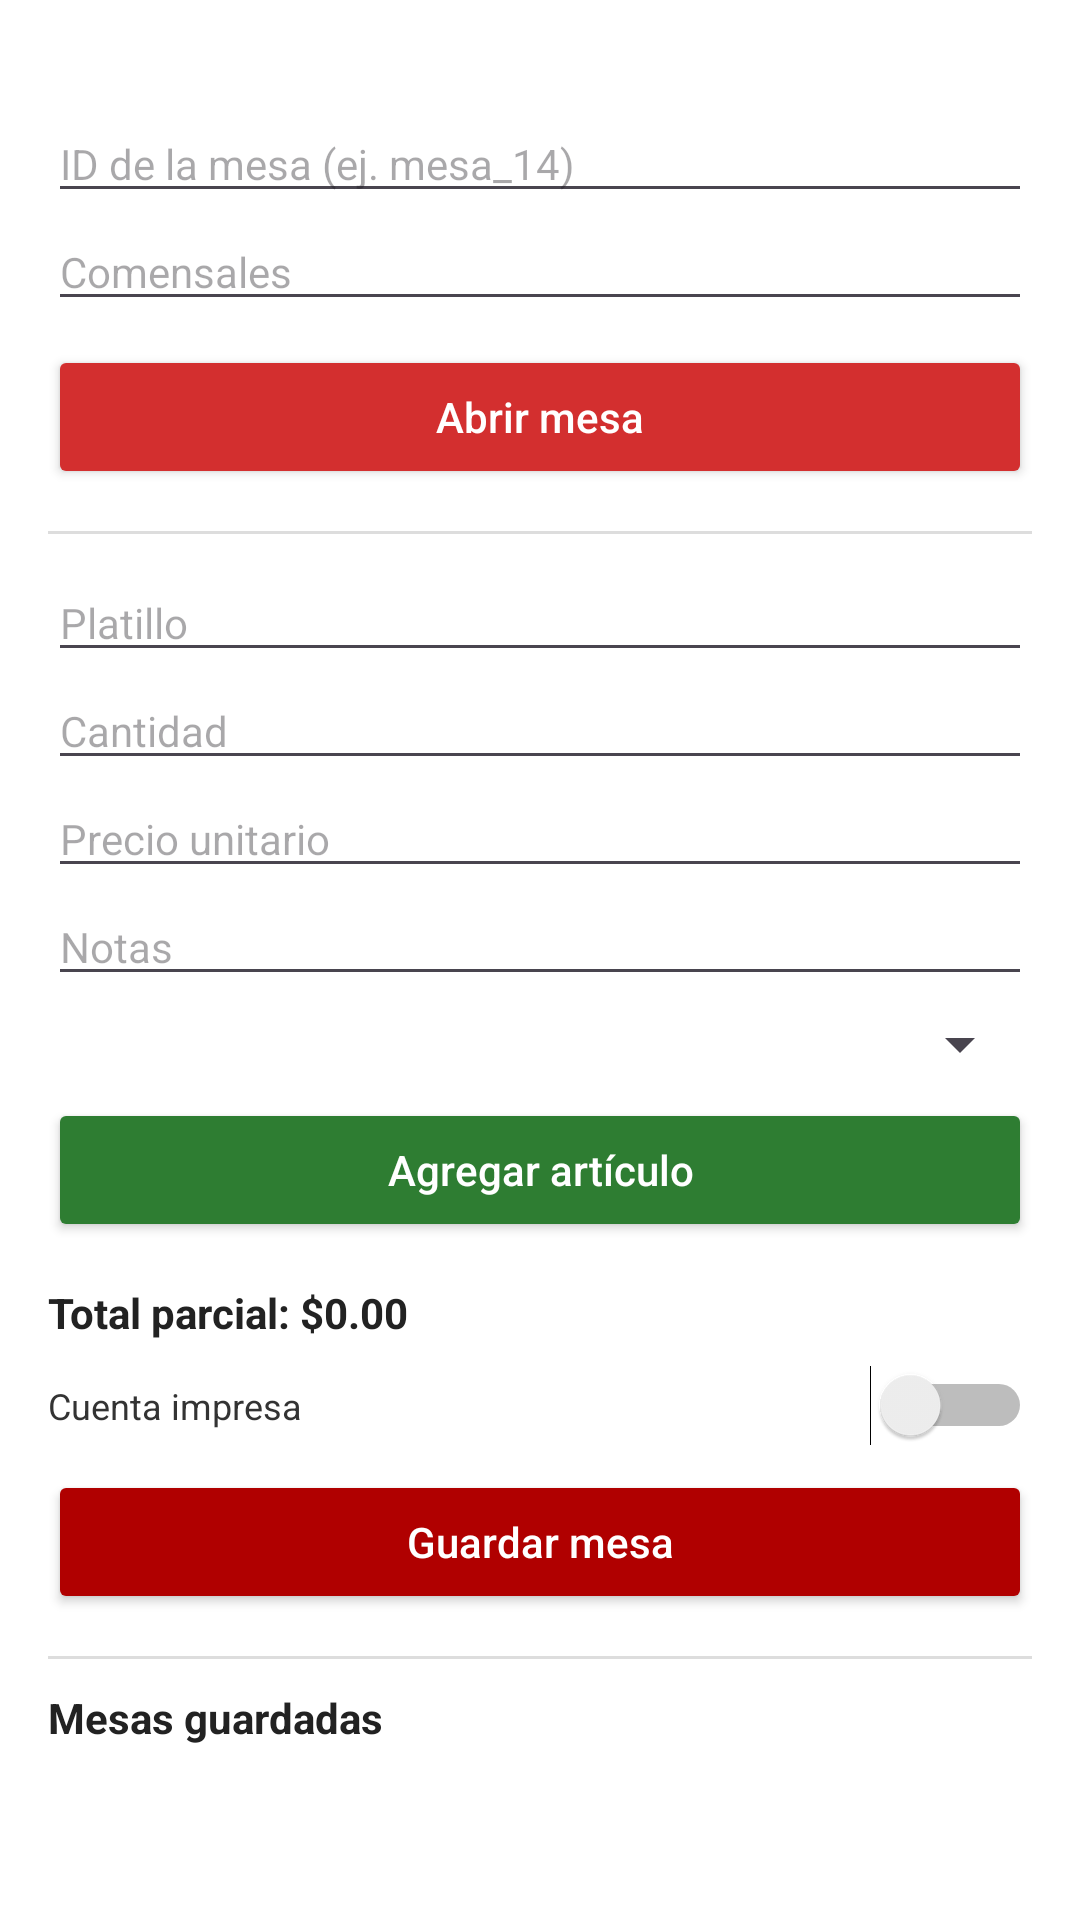

Write the Android layout XML for this screen, with the resource values it uses.
<!-- AndroidManifest.xml: application theme Theme.Servicios_Autenticacion -->
<!-- res/layout/activity_main.xml -->
<?xml version="1.0" encoding="utf-8"?>
<ScrollView xmlns:android="http://schemas.android.com/apk/res/android"
    android:layout_width="match_parent"
    android:layout_height="match_parent"
    android:background="#FFFFFF"
    android:fillViewport="true">

    <LinearLayout
        android:layout_width="match_parent"
        android:layout_height="wrap_content"
        android:orientation="vertical"
        android:padding="16dp">

        <TextView
            android:id="@+id/tvMesero"
            android:layout_width="match_parent"
            android:layout_height="wrap_content"/>

        
        
        

        <EditText
            android:id="@+id/etMesaId"
            android:layout_width="match_parent"
            android:layout_height="wrap_content"
            android:hint="ID de la mesa (ej. mesa_14)"
            android:inputType="text"
            android:textSize="14sp" />

        <EditText
            android:id="@+id/etComensales"
            android:layout_width="match_parent"
            android:layout_height="wrap_content"
            android:hint="Comensales"
            android:inputType="number"
            android:textSize="14sp" />

        <Button
            android:id="@+id/btnAbrirMesa"
            android:layout_width="match_parent"
            android:layout_height="wrap_content"
            android:layout_marginTop="8dp"
            android:text="Abrir mesa"
            android:textAllCaps="false"
            android:textColor="#FFFFFF"
            android:backgroundTint="#D32F2F" />

        

        <View
            android:layout_width="match_parent"
            android:layout_height="1dp"
            android:layout_marginTop="14dp"
            android:layout_marginBottom="10dp"
            android:background="#DDDDDD" />

        
        
        

        <EditText
            android:id="@+id/etPlatillo"
            android:layout_width="match_parent"
            android:layout_height="wrap_content"
            android:hint="Platillo"
            android:inputType="text"
            android:textSize="14sp" />

        <EditText
            android:id="@+id/etCantidad"
            android:layout_width="match_parent"
            android:layout_height="wrap_content"
            android:hint="Cantidad"
            android:inputType="number"
            android:textSize="14sp" />

        <EditText
            android:id="@+id/etPrecio"
            android:layout_width="match_parent"
            android:layout_height="wrap_content"
            android:hint="Precio unitario"
            android:inputType="numberDecimal"
            android:textSize="14sp" />

        <EditText
            android:id="@+id/etNotas"
            android:layout_width="match_parent"
            android:layout_height="wrap_content"
            android:hint="Notas"
            android:inputType="text"
            android:textSize="14sp" />

        

        <Spinner
            android:id="@+id/spPlatillo"
            android:layout_width="match_parent"
            android:layout_height="wrap_content"
            android:layout_marginTop="4dp" />

        <Button
            android:id="@+id/btnAgregarArticulo"
            android:layout_width="match_parent"
            android:layout_height="wrap_content"
            android:layout_marginTop="6dp"
            android:text="Agregar artículo"
            android:textAllCaps="false"
            android:textColor="#FFFFFF"
            android:backgroundTint="#2E7D32" />

        
        
        

        <TextView
            android:id="@+id/tvTotalParcial"
            android:layout_width="match_parent"
            android:layout_height="wrap_content"
            android:layout_marginTop="14dp"
            android:text="Total parcial: $0.00"
            android:textColor="#222222"
            android:textSize="14sp"
            android:textStyle="bold" />

        
        
        

        <LinearLayout
            android:layout_width="match_parent"
            android:layout_height="wrap_content"
            android:layout_marginTop="8dp"
            android:gravity="center_vertical"
            android:orientation="horizontal">

            <TextView
                android:layout_width="0dp"
                android:layout_height="wrap_content"
                android:layout_weight="1"
                android:text="Cuenta impresa"
                android:textColor="#333333"
                android:textSize="12sp" />

            <Switch
                android:id="@+id/swCuenta"
                android:layout_width="wrap_content"
                android:layout_height="wrap_content" />

        </LinearLayout>

        
        
        

        <Button
            android:id="@+id/btnGuardarMesa"
            android:layout_width="match_parent"
            android:layout_height="wrap_content"
            android:layout_marginTop="8dp"
            android:text="Guardar mesa"
            android:textAllCaps="false"
            android:textColor="#FFFFFF"
            android:backgroundTint="#B00000" />

        

        <View
            android:layout_width="match_parent"
            android:layout_height="1dp"
            android:layout_marginTop="14dp"
            android:layout_marginBottom="10dp"
            android:background="#DDDDDD" />

        
        
        

        <TextView
            android:id="@+id/tvMesasGuardadas"
            android:layout_width="match_parent"
            android:layout_height="wrap_content"
            android:text="Mesas guardadas"
            android:textColor="#222222"
            android:textSize="14sp"
            android:textStyle="bold" />

        

        <LinearLayout
            android:id="@+id/contenedorMesas"
            android:layout_width="match_parent"
            android:layout_height="wrap_content"
            android:layout_marginTop="8dp"
            android:orientation="vertical" />

    </LinearLayout>

</ScrollView>
<!-- resources referenced by this layout -->
<resources>
  <style name="Theme.Servicios_Autenticacion" parent="Base.Theme.Servicios_Autenticacion" />
  <style name="Base.Theme.Servicios_Autenticacion" parent="Theme.Material3.DayNight.NoActionBar">
          
          
      </style>
</resources>
